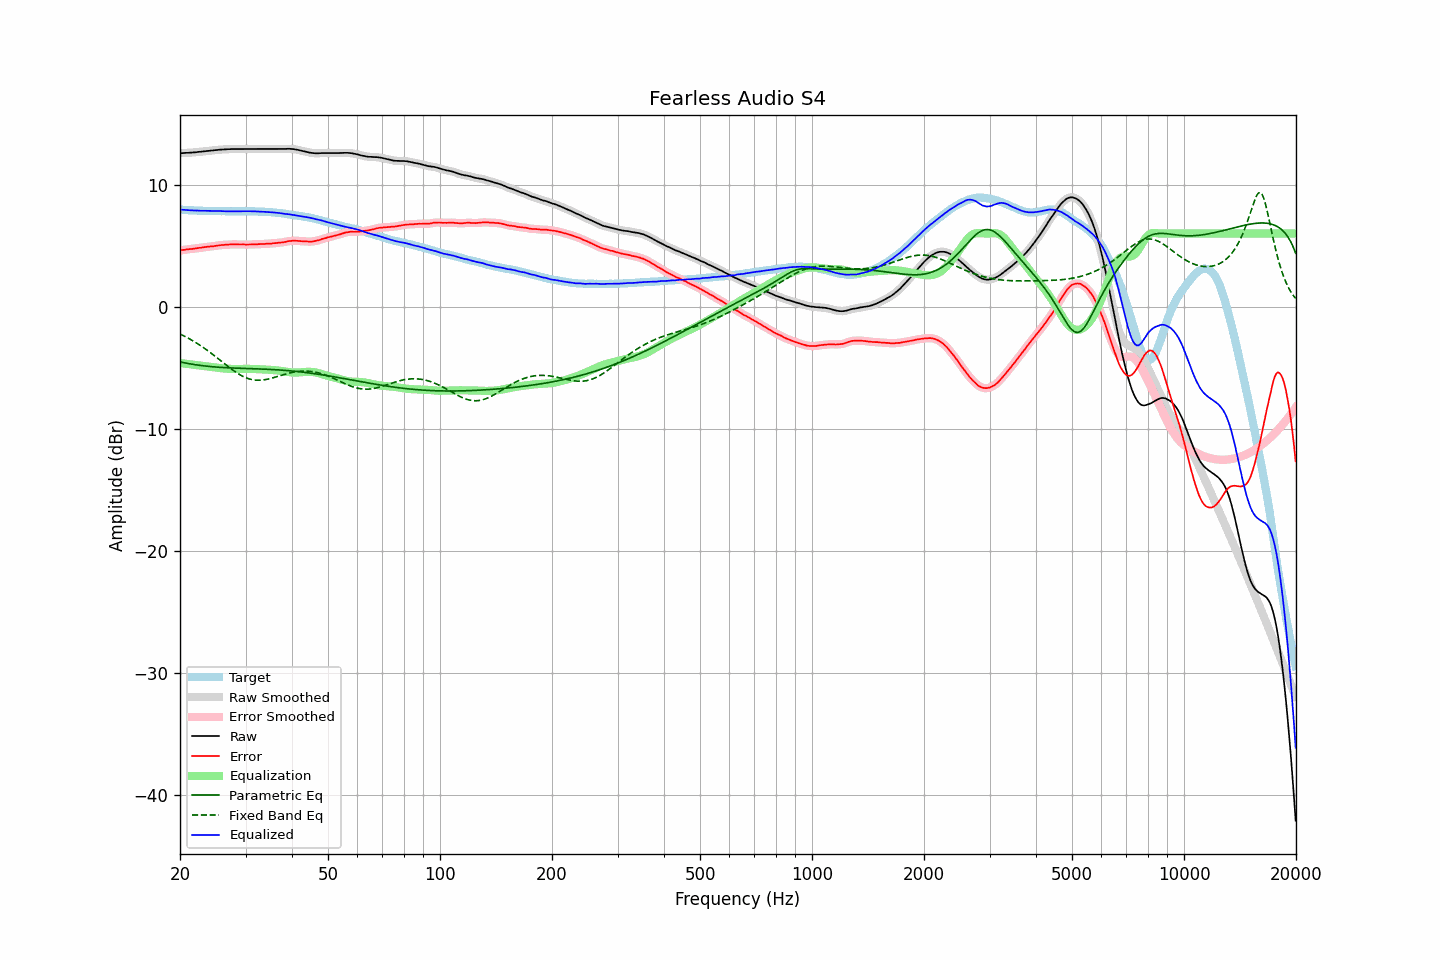

Values plotted in this chart, from the file beside it:
frequency, raw, error, smoothed, error_smoothed, equalization, parametric_eq, fixed_band_eq, equalized_raw, equalized_smoothed, target
20.00, 12.58, 4.61, 12.58, 4.61, -4.62, -4.53, -2.24, 7.97, 7.96, 7.97
20.20, 12.58, 4.63, 12.59, 4.63, -4.63, -4.56, -2.30, 7.95, 7.95, 7.95
20.40, 12.59, 4.65, 12.59, 4.65, -4.65, -4.58, -2.37, 7.94, 7.94, 7.94
20.61, 12.60, 4.66, 12.60, 4.67, -4.67, -4.61, -2.43, 7.94, 7.93, 7.94
20.81, 12.61, 4.69, 12.61, 4.69, -4.68, -4.63, -2.50, 7.93, 7.93, 7.92
21.02, 12.61, 4.70, 12.61, 4.70, -4.70, -4.66, -2.57, 7.91, 7.91, 7.91
21.23, 12.62, 4.72, 12.62, 4.72, -4.72, -4.68, -2.64, 7.90, 7.90, 7.90
21.44, 12.63, 4.72, 12.63, 4.73, -4.73, -4.70, -2.72, 7.90, 7.90, 7.91
21.66, 12.64, 4.74, 12.64, 4.75, -4.75, -4.73, -2.80, 7.89, 7.89, 7.90
21.87, 12.65, 4.77, 12.65, 4.76, -4.77, -4.75, -2.87, 7.88, 7.89, 7.89
22.09, 12.66, 4.79, 12.66, 4.79, -4.78, -4.77, -2.96, 7.88, 7.88, 7.88
22.31, 12.68, 4.81, 12.68, 4.80, -4.80, -4.78, -3.04, 7.88, 7.88, 7.88
22.54, 12.69, 4.83, 12.69, 4.82, -4.82, -4.80, -3.12, 7.87, 7.87, 7.87
22.76, 12.70, 4.83, 12.70, 4.84, -4.84, -4.82, -3.21, 7.86, 7.87, 7.87
22.99, 12.72, 4.86, 12.72, 4.86, -4.86, -4.84, -3.30, 7.86, 7.86, 7.86
23.22, 12.73, 4.88, 12.73, 4.88, -4.87, -4.85, -3.39, 7.86, 7.86, 7.85
23.45, 12.75, 4.90, 12.75, 4.90, -4.89, -4.87, -3.48, 7.86, 7.86, 7.85
23.69, 12.76, 4.91, 12.76, 4.91, -4.90, -4.88, -3.58, 7.86, 7.86, 7.85
23.92, 12.77, 4.92, 12.78, 4.92, -4.92, -4.90, -3.68, 7.85, 7.85, 7.85
24.16, 12.79, 4.94, 12.79, 4.93, -4.94, -4.91, -3.77, 7.85, 7.85, 7.85
24.40, 12.80, 4.94, 12.80, 4.95, -4.95, -4.92, -3.87, 7.85, 7.85, 7.86
24.65, 12.82, 4.96, 12.82, 4.96, -4.97, -4.93, -3.98, 7.85, 7.85, 7.86
24.89, 12.83, 4.98, 12.83, 4.98, -4.99, -4.94, -4.08, 7.85, 7.85, 7.85
25.14, 12.84, 5.00, 12.85, 5.00, -5.00, -4.95, -4.18, 7.84, 7.84, 7.84
25.39, 12.86, 5.02, 12.86, 5.03, -5.02, -4.96, -4.29, 7.84, 7.84, 7.84
25.65, 12.87, 5.04, 12.87, 5.04, -5.04, -4.97, -4.39, 7.84, 7.84, 7.83
25.91, 12.88, 5.06, 12.88, 5.05, -5.05, -4.98, -4.50, 7.83, 7.83, 7.83
26.16, 12.89, 5.06, 12.89, 5.06, -5.06, -4.99, -4.60, 7.83, 7.83, 7.83
26.43, 12.90, 5.08, 12.90, 5.07, -5.08, -5.00, -4.71, 7.83, 7.82, 7.82
26.69, 12.90, 5.08, 12.90, 5.08, -5.09, -5.00, -4.81, 7.82, 7.82, 7.82
26.96, 12.91, 5.09, 12.91, 5.09, -5.09, -5.01, -4.91, 7.82, 7.82, 7.82
27.23, 12.91, 5.10, 12.91, 5.10, -5.10, -5.01, -5.01, 7.81, 7.82, 7.81
27.50, 12.92, 5.11, 12.92, 5.11, -5.10, -5.02, -5.11, 7.82, 7.82, 7.81
27.77, 12.92, 5.10, 12.92, 5.11, -5.10, -5.03, -5.21, 7.82, 7.82, 7.82
28.05, 12.92, 5.10, 12.92, 5.11, -5.11, -5.03, -5.30, 7.82, 7.82, 7.82
28.33, 12.92, 5.11, 12.92, 5.10, -5.11, -5.04, -5.39, 7.82, 7.82, 7.82
28.62, 12.92, 5.11, 12.92, 5.10, -5.10, -5.04, -5.48, 7.82, 7.82, 7.81
28.90, 12.92, 5.10, 12.92, 5.10, -5.10, -5.05, -5.56, 7.82, 7.82, 7.82
29.19, 12.92, 5.10, 12.92, 5.10, -5.10, -5.05, -5.63, 7.82, 7.82, 7.82
29.48, 12.92, 5.10, 12.92, 5.10, -5.10, -5.06, -5.70, 7.82, 7.82, 7.82
29.78, 12.92, 5.10, 12.92, 5.10, -5.10, -5.06, -5.76, 7.83, 7.83, 7.82
30.08, 12.92, 5.08, 12.92, 5.09, -5.10, -5.06, -5.82, 7.83, 7.83, 7.84
30.38, 12.92, 5.10, 12.92, 5.09, -5.10, -5.07, -5.87, 7.83, 7.83, 7.83
30.68, 12.92, 5.10, 12.92, 5.10, -5.10, -5.07, -5.92, 7.82, 7.82, 7.82
30.99, 12.92, 5.10, 12.92, 5.10, -5.10, -5.08, -5.95, 7.82, 7.82, 7.82
31.30, 12.92, 5.10, 12.92, 5.10, -5.10, -5.08, -5.98, 7.82, 7.82, 7.82
31.61, 12.92, 5.10, 12.92, 5.11, -5.11, -5.09, -6.00, 7.81, 7.81, 7.82
31.93, 12.92, 5.12, 12.92, 5.11, -5.11, -5.09, -6.02, 7.81, 7.81, 7.81
32.24, 12.92, 5.12, 12.92, 5.12, -5.12, -5.09, -6.03, 7.80, 7.80, 7.80
32.57, 12.92, 5.13, 12.92, 5.13, -5.12, -5.10, -6.03, 7.80, 7.80, 7.79
32.89, 12.92, 5.13, 12.92, 5.13, -5.13, -5.10, -6.03, 7.79, 7.79, 7.79
33.22, 12.92, 5.13, 12.92, 5.13, -5.14, -5.11, -6.02, 7.79, 7.79, 7.79
33.55, 12.92, 5.14, 12.92, 5.14, -5.14, -5.12, -6.00, 7.78, 7.78, 7.78
33.89, 12.92, 5.15, 12.92, 5.15, -5.15, -5.12, -5.98, 7.77, 7.77, 7.77
34.23, 12.92, 5.16, 12.92, 5.16, -5.16, -5.13, -5.95, 7.76, 7.76, 7.76
34.57, 12.92, 5.16, 12.92, 5.17, -5.17, -5.13, -5.93, 7.76, 7.76, 7.76
34.92, 12.92, 5.18, 12.92, 5.17, -5.17, -5.14, -5.89, 7.75, 7.75, 7.74
35.27, 12.92, 5.17, 12.92, 5.18, -5.18, -5.15, -5.86, 7.74, 7.74, 7.75
35.62, 12.92, 5.20, 12.92, 5.19, -5.20, -5.15, -5.82, 7.73, 7.73, 7.72
35.97, 12.92, 5.21, 12.92, 5.21, -5.21, -5.16, -5.78, 7.72, 7.72, 7.71
... 635 more rows
